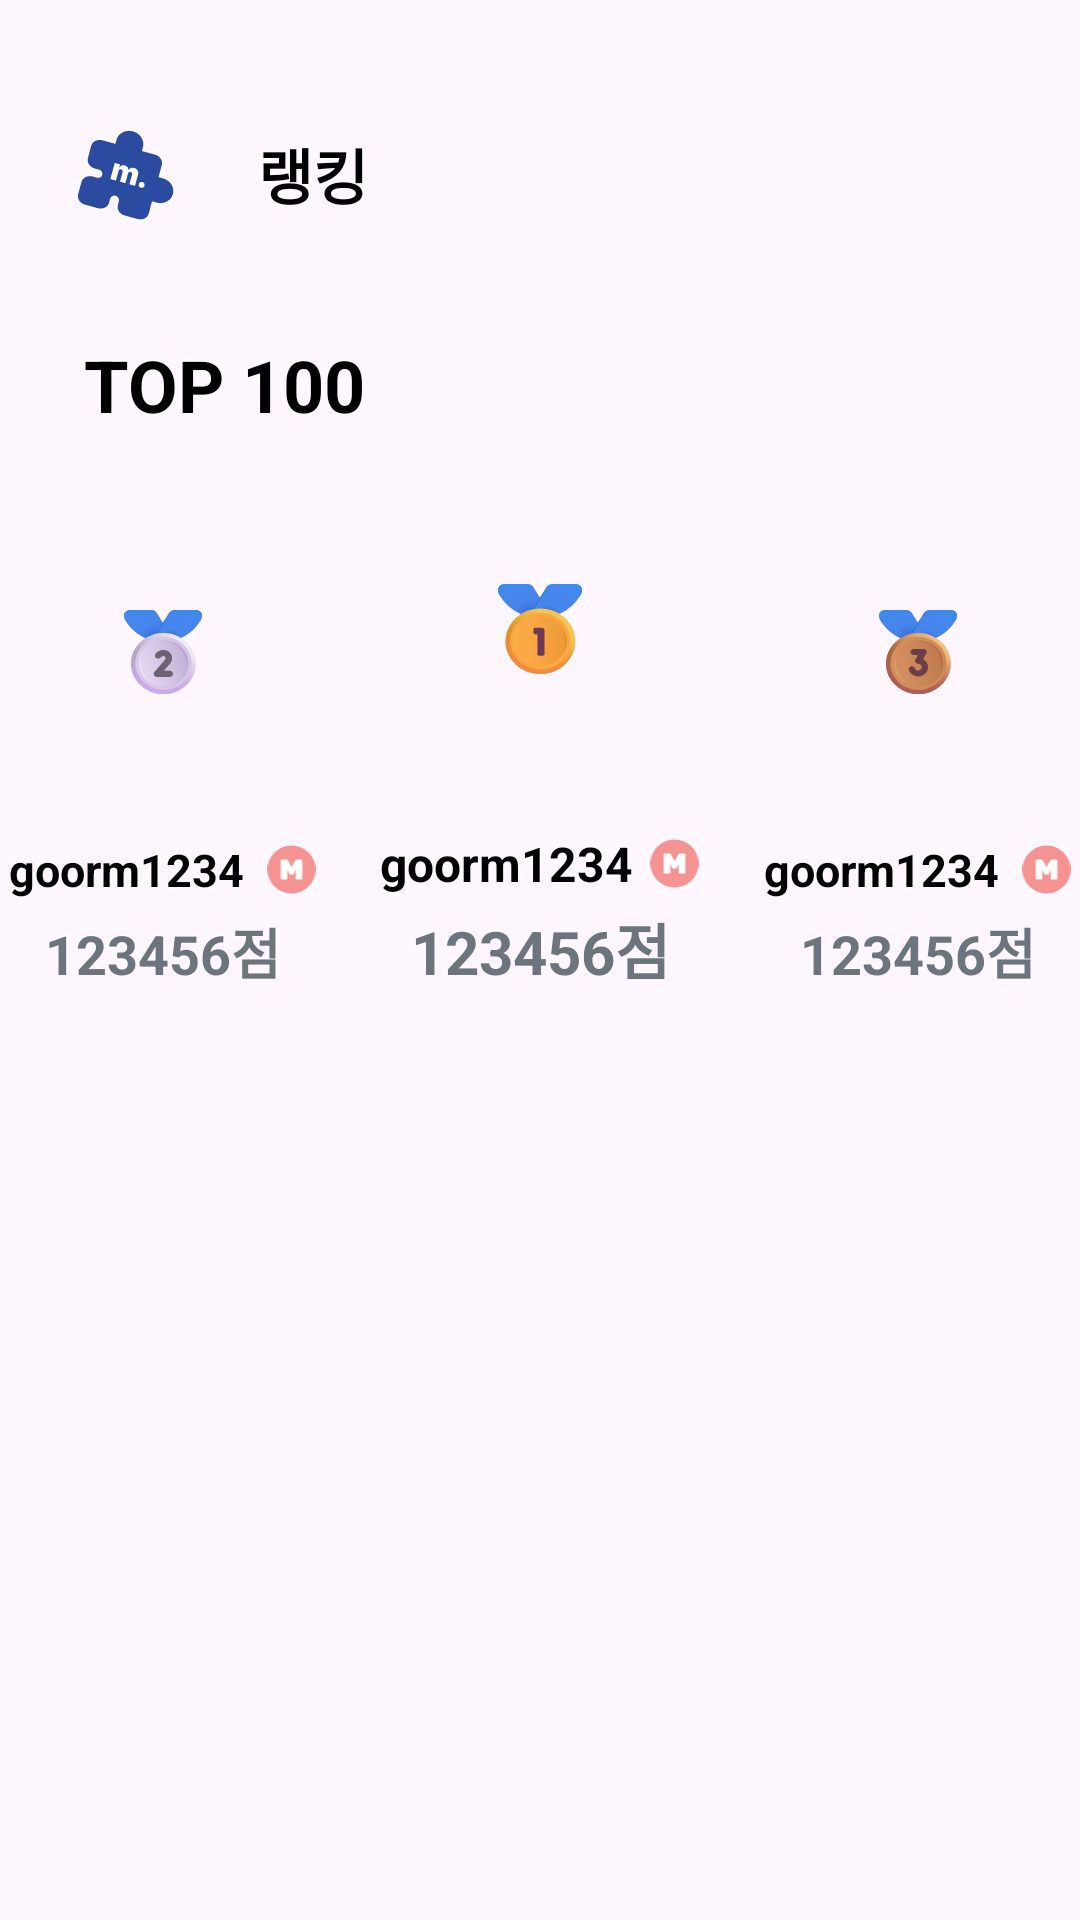

Reconstruct the res/layout file that produces this screen, plus the resources it refers to.
<!-- AndroidManifest.xml: application theme Theme._2024_Danpoon_Mesh -->
<!-- res/layout/fragment_ranking.xml -->
<?xml version="1.0" encoding="utf-8"?>
<androidx.constraintlayout.widget.ConstraintLayout xmlns:android="http://schemas.android.com/apk/res/android"
    xmlns:app="http://schemas.android.com/apk/res-auto"
    android:layout_width="match_parent"
    android:layout_height="match_parent">

    <ImageView
        android:id="@+id/ranking_icon_iv"
        android:layout_width="48dp"
        android:layout_height="46dp"
        android:layout_marginStart="20dp"
        android:layout_marginTop="35dp"
        android:src="@drawable/ic_mesh_chat"
        app:layout_constraintStart_toStartOf="parent"
        app:layout_constraintTop_toTopOf="parent" />

    <TextView
        android:id="@+id/ranking_ranking_tv"
        android:layout_width="wrap_content"
        android:layout_height="wrap_content"
        android:layout_marginStart="18dp"
        android:text="랭킹"
        android:textColor="@color/black"
        android:textSize="20sp"
        android:textStyle="bold"
        app:layout_constraintBottom_toBottomOf="@id/ranking_icon_iv"
        app:layout_constraintStart_toEndOf="@id/ranking_icon_iv"
        app:layout_constraintTop_toTopOf="@id/ranking_icon_iv" />

    <TextView
        android:id="@+id/ranking_title_tv"
        android:layout_width="wrap_content"
        android:layout_height="wrap_content"
        android:layout_marginStart="28dp"
        android:layout_marginTop="31dp"
        android:text="TOP 100"
        android:textColor="@color/black"
        android:textSize="24sp"
        android:textStyle="bold"
        app:layout_constraintStart_toStartOf="parent"
        app:layout_constraintTop_toBottomOf="@id/ranking_icon_iv" />
    
    <androidx.constraintlayout.widget.ConstraintLayout
        android:id="@+id/ranking_gold_cl"
        android:layout_width="118dp"
        android:layout_height="159dp"
        android:layout_marginTop="39dp"
        app:layout_constraintStart_toStartOf="parent"
        app:layout_constraintEnd_toEndOf="parent"
        app:layout_constraintTop_toBottomOf="@id/ranking_title_tv">

        <ImageView
            android:id="@+id/ranking_gold_medal_iv"
            android:layout_width="28dp"
            android:layout_height="30dp"
            android:src="@drawable/img_gold_medal"
            android:layout_marginTop="8dp"
            app:layout_constraintStart_toStartOf="parent"
            app:layout_constraintEnd_toEndOf="parent"
            app:layout_constraintTop_toTopOf="parent"
            app:layout_constraintBottom_toTopOf="@id/ranking_gold_profile_iv"/>

        <ImageView
            android:id="@+id/ranking_gold_profile_iv"
            android:layout_width="46dp"
            android:layout_height="46dp"
            android:background="@drawable/bg_ranking_profile_img"
            app:layout_constraintTop_toBottomOf="@id/ranking_gold_medal_iv"
            app:layout_constraintBottom_toTopOf="@id/ranking_gold_nickname_tv"
            app:layout_constraintStart_toStartOf="@id/ranking_gold_medal_iv"
            app:layout_constraintEnd_toEndOf="@id/ranking_gold_medal_iv"/>

        <TextView
            android:id="@+id/ranking_gold_nickname_tv"
            android:layout_width="wrap_content"
            android:layout_height="wrap_content"
            android:text="goorm1234"
            android:textColor="@color/black"
            android:textSize="16sp"
            android:textStyle="bold"
            app:layout_constraintTop_toBottomOf="@id/ranking_gold_profile_iv"
            app:layout_constraintBottom_toTopOf="@id/ranking_gold_point_tv"
            app:layout_constraintStart_toStartOf="parent"
            app:layout_constraintEnd_toStartOf="@id/ranking_gold_tier_img_iv"/>
        
        <ImageView
            android:id="@+id/ranking_gold_tier_img_iv"
            android:layout_width="17dp"
            android:layout_height="17dp"
            android:src="@drawable/img_tier_red"
            app:layout_constraintStart_toEndOf="@id/ranking_gold_nickname_tv"
            app:layout_constraintEnd_toEndOf="parent"
            app:layout_constraintTop_toTopOf="@id/ranking_gold_nickname_tv"
            app:layout_constraintBottom_toBottomOf="@id/ranking_gold_nickname_tv"/>

        <TextView
            android:id="@+id/ranking_gold_point_tv"
            android:layout_width="wrap_content"
            android:layout_height="wrap_content"
            android:text="123456점"
            android:textStyle="bold"
            android:textSize="20sp"
            android:textColor="@color/font_subsub"
            android:layout_marginBottom="8dp"
            app:layout_constraintTop_toBottomOf="@id/ranking_gold_nickname_tv"
            app:layout_constraintBottom_toBottomOf="parent"
            app:layout_constraintStart_toStartOf="parent"
            app:layout_constraintEnd_toEndOf="parent"/>

    </androidx.constraintlayout.widget.ConstraintLayout>
    
    <androidx.constraintlayout.widget.ConstraintLayout
        android:id="@+id/ranking_silver_cl"
        android:layout_width="118dp"
        android:layout_height="147dp"
        android:layout_marginEnd="8dp"
        app:layout_constraintBottom_toBottomOf="@id/ranking_gold_cl"
        app:layout_constraintEnd_toStartOf="@id/ranking_gold_cl">

        <ImageView
            android:id="@+id/ranking_silver_medal_iv"
            android:layout_width="26dp"
            android:layout_height="28dp"
            android:src="@drawable/img_silver_medal"
            android:layout_marginTop="8dp"
            app:layout_constraintStart_toStartOf="parent"
            app:layout_constraintEnd_toEndOf="parent"
            app:layout_constraintTop_toTopOf="parent"/>

        <ImageView
            android:id="@+id/ranking_silver_profile_iv"
            android:layout_width="40dp"
            android:layout_height="40dp"
            android:background="@drawable/bg_ranking_profile_img2"
            app:layout_constraintTop_toBottomOf="@id/ranking_silver_medal_iv"
            app:layout_constraintBottom_toTopOf="@id/ranking_silver_nickname_tv"
            app:layout_constraintStart_toStartOf="@id/ranking_silver_medal_iv"
            app:layout_constraintEnd_toEndOf="@id/ranking_silver_medal_iv"/>

        <TextView
            android:id="@+id/ranking_silver_nickname_tv"
            android:layout_width="wrap_content"
            android:layout_height="wrap_content"
            android:text="goorm1234"
            android:textColor="@color/black"
            android:textSize="15sp"
            android:textStyle="bold"
            app:layout_constraintTop_toBottomOf="@id/ranking_silver_profile_iv"
            app:layout_constraintBottom_toTopOf="@id/ranking_silver_point_tv"
            app:layout_constraintStart_toStartOf="parent"
            app:layout_constraintEnd_toStartOf="@id/ranking_silver_tier_img_iv"/>

        <ImageView
            android:id="@+id/ranking_silver_tier_img_iv"
            android:layout_width="17dp"
            android:layout_height="17dp"
            android:src="@drawable/img_tier_red"
            app:layout_constraintStart_toEndOf="@id/ranking_silver_nickname_tv"
            app:layout_constraintEnd_toEndOf="parent"
            app:layout_constraintTop_toTopOf="@id/ranking_silver_nickname_tv"
            app:layout_constraintBottom_toBottomOf="@id/ranking_silver_nickname_tv"/>

        <TextView
            android:id="@+id/ranking_silver_point_tv"
            android:layout_width="wrap_content"
            android:layout_height="wrap_content"
            android:text="123456점"
            android:textStyle="bold"
            android:textSize="18sp"
            android:textColor="@color/font_subsub"
            android:layout_marginBottom="8dp"
            app:layout_constraintTop_toBottomOf="@id/ranking_silver_nickname_tv"
            app:layout_constraintBottom_toBottomOf="parent"
            app:layout_constraintStart_toStartOf="parent"
            app:layout_constraintEnd_toEndOf="parent"/>

    </androidx.constraintlayout.widget.ConstraintLayout>

    <androidx.constraintlayout.widget.ConstraintLayout
        android:id="@+id/ranking_bronze_cl"
        android:layout_width="118dp"
        android:layout_height="147dp"
        android:layout_marginStart="8dp"
        app:layout_constraintBottom_toBottomOf="@id/ranking_gold_cl"
        app:layout_constraintStart_toEndOf="@id/ranking_gold_cl">

        <ImageView
            android:id="@+id/ranking_bronze_medal_iv"
            android:layout_width="26dp"
            android:layout_height="28dp"
            android:src="@drawable/img_bronze_medal"
            android:layout_marginTop="8dp"
            app:layout_constraintStart_toStartOf="parent"
            app:layout_constraintEnd_toEndOf="parent"
            app:layout_constraintTop_toTopOf="parent"/>

        <ImageView
            android:id="@+id/ranking_bronze_profile_iv"
            android:layout_width="40dp"
            android:layout_height="40dp"
            android:background="@drawable/bg_ranking_profile_img2"
            app:layout_constraintTop_toBottomOf="@id/ranking_bronze_medal_iv"
            app:layout_constraintBottom_toTopOf="@id/ranking_bronze_nickname_tv"
            app:layout_constraintStart_toStartOf="@id/ranking_bronze_medal_iv"
            app:layout_constraintEnd_toEndOf="@id/ranking_bronze_medal_iv"/>

        <TextView
            android:id="@+id/ranking_bronze_nickname_tv"
            android:layout_width="wrap_content"
            android:layout_height="wrap_content"
            android:text="goorm1234"
            android:textColor="@color/black"
            android:textSize="15sp"
            android:textStyle="bold"
            app:layout_constraintTop_toBottomOf="@id/ranking_bronze_profile_iv"
            app:layout_constraintBottom_toTopOf="@id/ranking_bronze_point_tv"
            app:layout_constraintStart_toStartOf="parent"
            app:layout_constraintEnd_toStartOf="@id/ranking_bronze_tier_img_iv"/>

        <ImageView
            android:id="@+id/ranking_bronze_tier_img_iv"
            android:layout_width="17dp"
            android:layout_height="17dp"
            android:src="@drawable/img_tier_red"
            app:layout_constraintStart_toEndOf="@id/ranking_bronze_nickname_tv"
            app:layout_constraintEnd_toEndOf="parent"
            app:layout_constraintTop_toTopOf="@id/ranking_bronze_nickname_tv"
            app:layout_constraintBottom_toBottomOf="@id/ranking_bronze_nickname_tv"/>

        <TextView
            android:id="@+id/ranking_bronze_point_tv"
            android:layout_width="wrap_content"
            android:layout_height="wrap_content"
            android:text="123456점"
            android:textStyle="bold"
            android:textSize="18sp"
            android:textColor="@color/font_subsub"
            android:layout_marginBottom="8dp"
            app:layout_constraintTop_toBottomOf="@id/ranking_bronze_nickname_tv"
            app:layout_constraintBottom_toBottomOf="parent"
            app:layout_constraintStart_toStartOf="parent"
            app:layout_constraintEnd_toEndOf="parent"/>

    </androidx.constraintlayout.widget.ConstraintLayout>

    <androidx.recyclerview.widget.RecyclerView
        android:id="@+id/ranking_rank_rv"
        android:layout_width="match_parent"
        android:layout_height="wrap_content"
        android:layout_marginStart="22dp"
        android:layout_marginTop="31dp"
        android:layout_marginEnd="22dp"
        app:layout_constraintStart_toStartOf="parent"
        app:layout_constraintTop_toBottomOf="@id/ranking_gold_cl"/>

</androidx.constraintlayout.widget.ConstraintLayout>
<!-- resources referenced by this layout -->
<resources>
  <color name="black">#FF000000</color>
  <color name="font_subsub">#FF6C757D</color>
  <!-- drawable ic_mesh_chat: vector/xml drawable (drawable, 2904 chars, omitted) -->
  <!-- drawable img_bronze_medal: vector/xml drawable (drawable, 9278 chars, omitted) -->
  <!-- drawable img_gold_medal: vector/xml drawable (drawable, 8797 chars, omitted) -->
  <!-- drawable img_silver_medal: vector/xml drawable (drawable, 8803 chars, omitted) -->
  <!-- drawable img_tier_red (drawable) -->
  <vector xmlns:android="http://schemas.android.com/apk/res/android"
      android:width="17dp"
      android:height="18dp"
      android:viewportWidth="17"
      android:viewportHeight="18">
    <path
        android:pathData="M8.5,0.5L8.5,0.5A8.5,8.5 0,0 1,17 9L17,9A8.5,8.5 0,0 1,8.5 17.5L8.5,17.5A8.5,8.5 0,0 1,0 9L0,9A8.5,8.5 0,0 1,8.5 0.5z"
        android:fillColor="#F59292"/>
    <path
        android:pathData="M9.812,5.77C9.912,5.59 10.055,5.5 10.242,5.5H12.072C12.145,5.5 12.209,5.527 12.262,5.58C12.315,5.633 12.342,5.697 12.342,5.77V12.23C12.342,12.303 12.315,12.367 12.262,12.42C12.209,12.473 12.145,12.5 12.072,12.5H10.262C10.189,12.5 10.125,12.473 10.072,12.42C10.019,12.367 9.992,12.303 9.992,12.23V9.13L9.262,10.57C9.242,10.617 9.195,10.67 9.122,10.73C9.049,10.79 8.955,10.82 8.842,10.82H8.162C8.049,10.82 7.955,10.79 7.882,10.73C7.809,10.67 7.762,10.617 7.742,10.57L7.012,9.13V12.23C7.012,12.303 6.985,12.367 6.932,12.42C6.879,12.473 6.815,12.5 6.742,12.5H4.932C4.859,12.5 4.795,12.473 4.742,12.42C4.689,12.367 4.662,12.303 4.662,12.23V5.77C4.662,5.697 4.689,5.633 4.742,5.58C4.795,5.527 4.859,5.5 4.932,5.5H6.762C6.949,5.5 7.092,5.59 7.192,5.77L8.502,8.17L9.812,5.77Z"
        android:fillColor="#ffffff"/>
  </vector>
  <style name="Theme._2024_Danpoon_Mesh" parent="Base.Theme._2024_Danpoon_Mesh" />
  <style name="Base.Theme._2024_Danpoon_Mesh" parent="Theme.Material3.DayNight.NoActionBar">
          
          
      </style>
</resources>
